The GitHub repository poleval/2026-polocrbench contains a labelled image folder "data" with 3 categories: real, real degraded, real handwritten. Examples follow, each with its label.

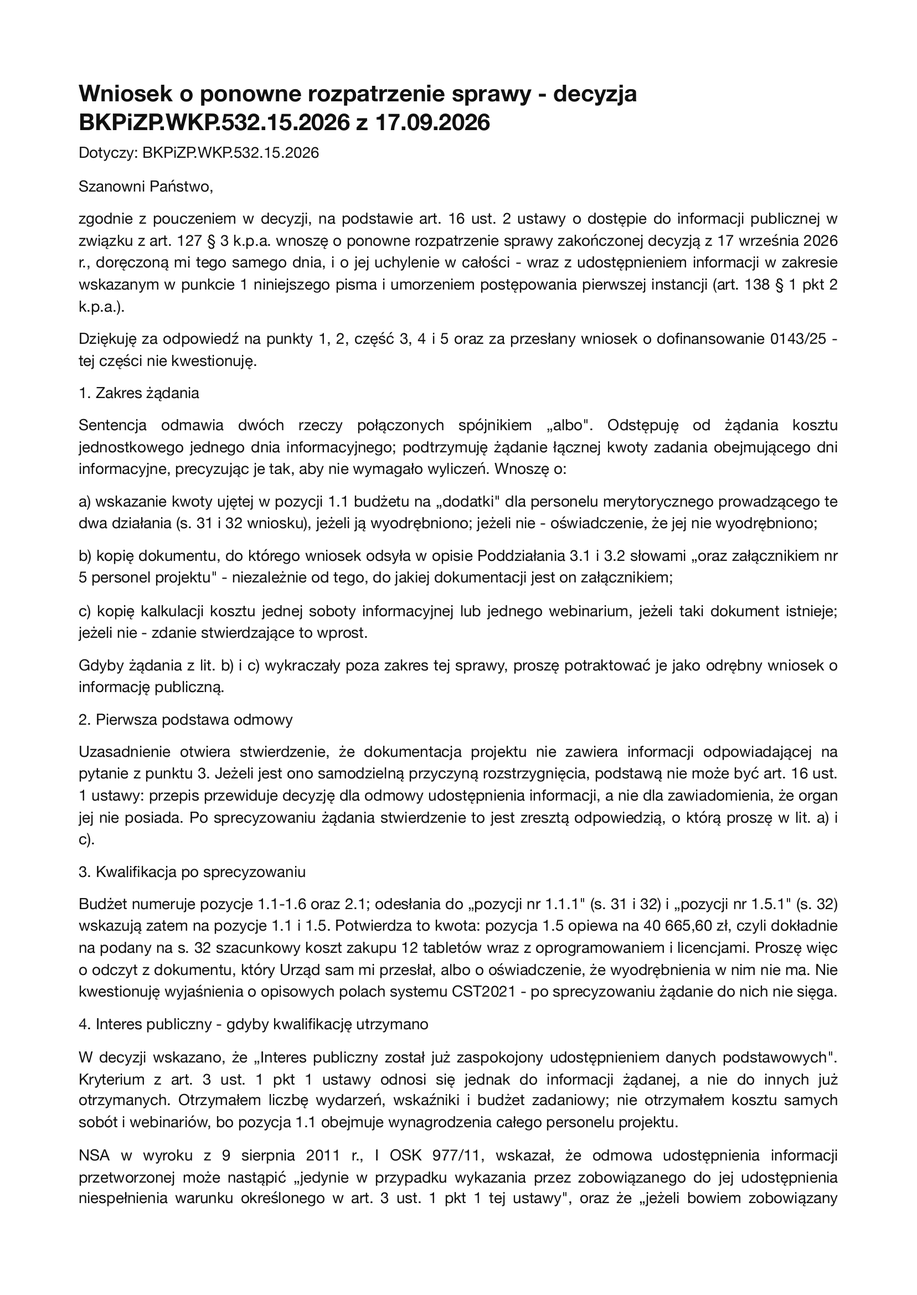
Label: real

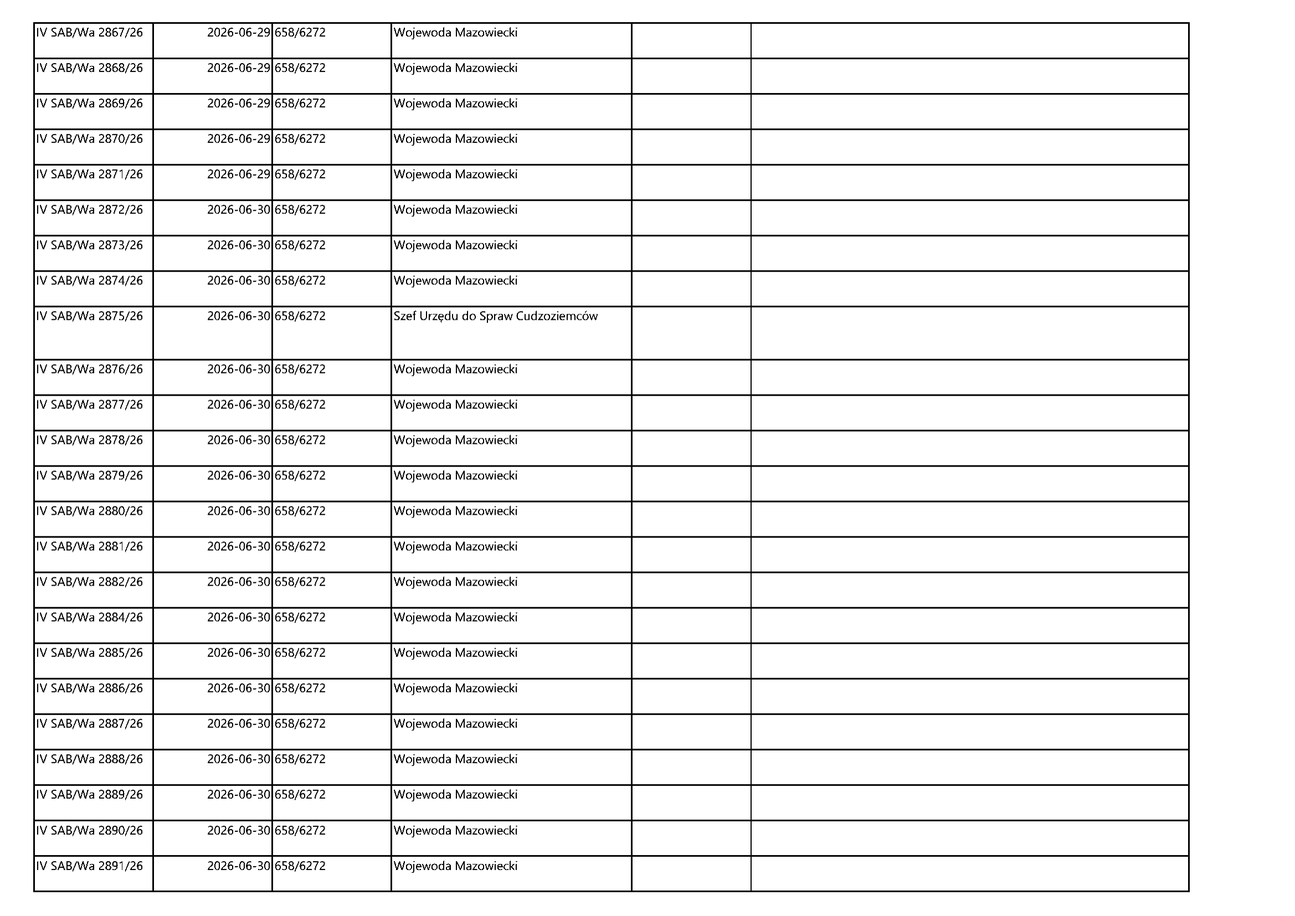
Label: real

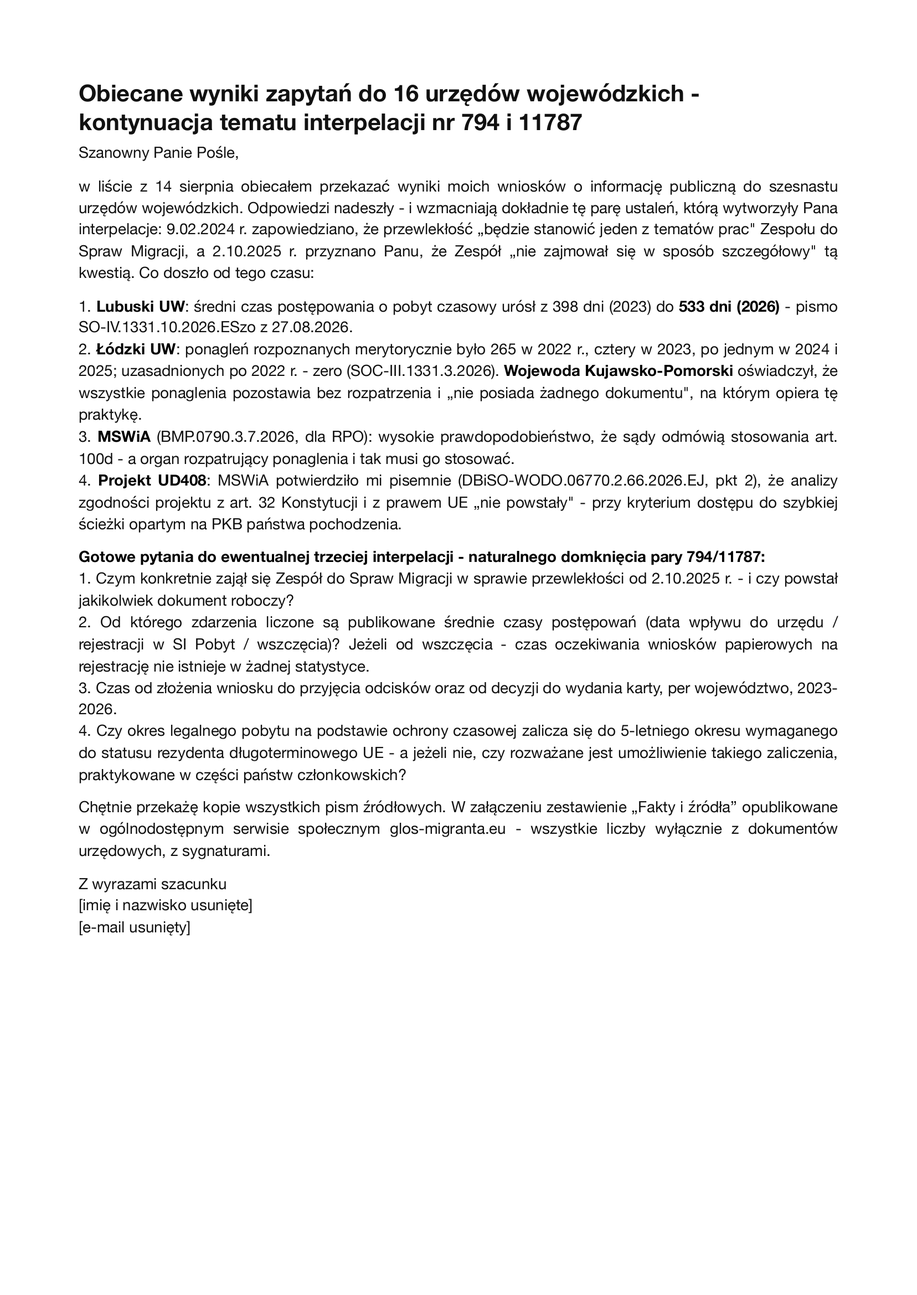
Label: real

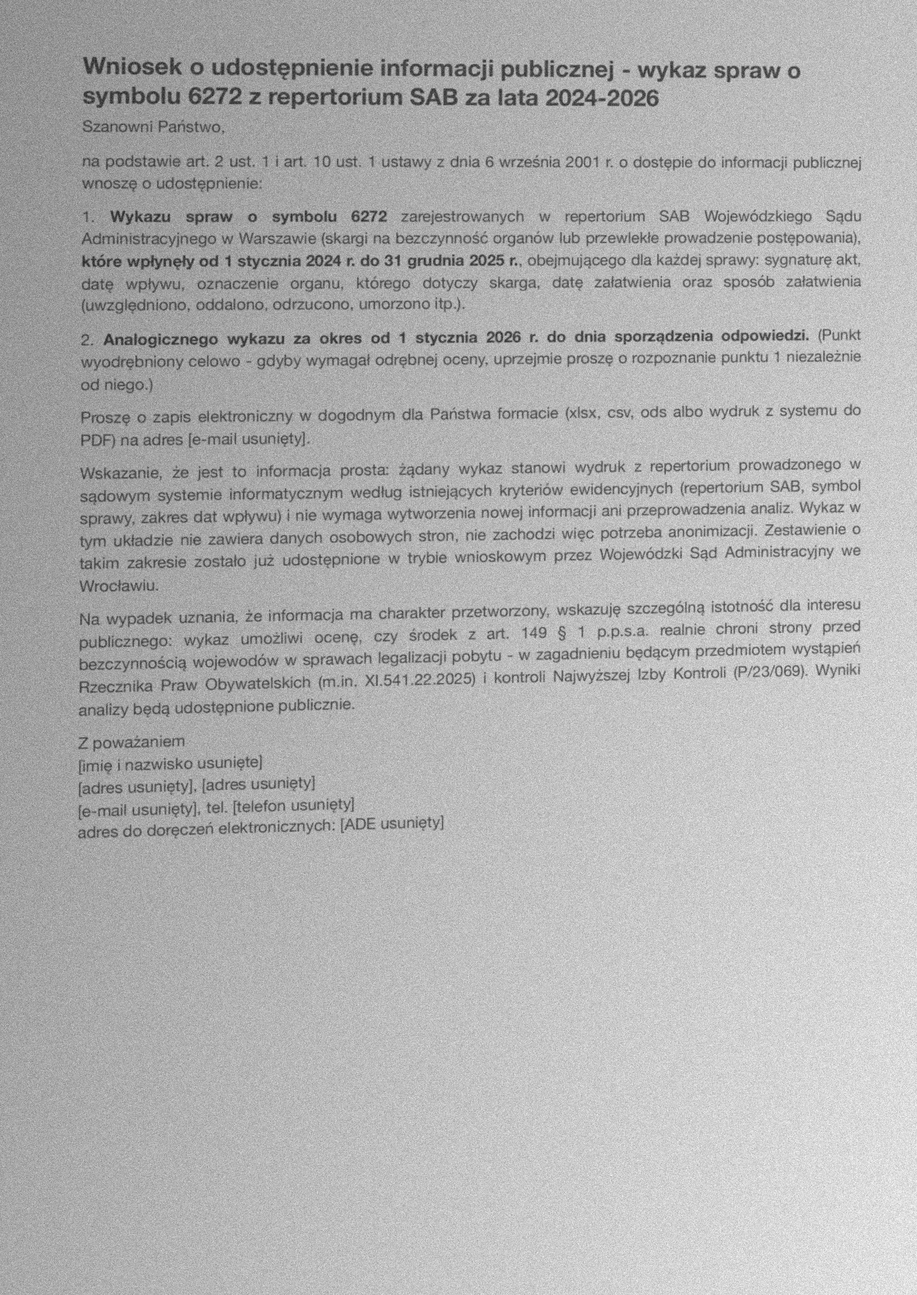
Label: real degraded

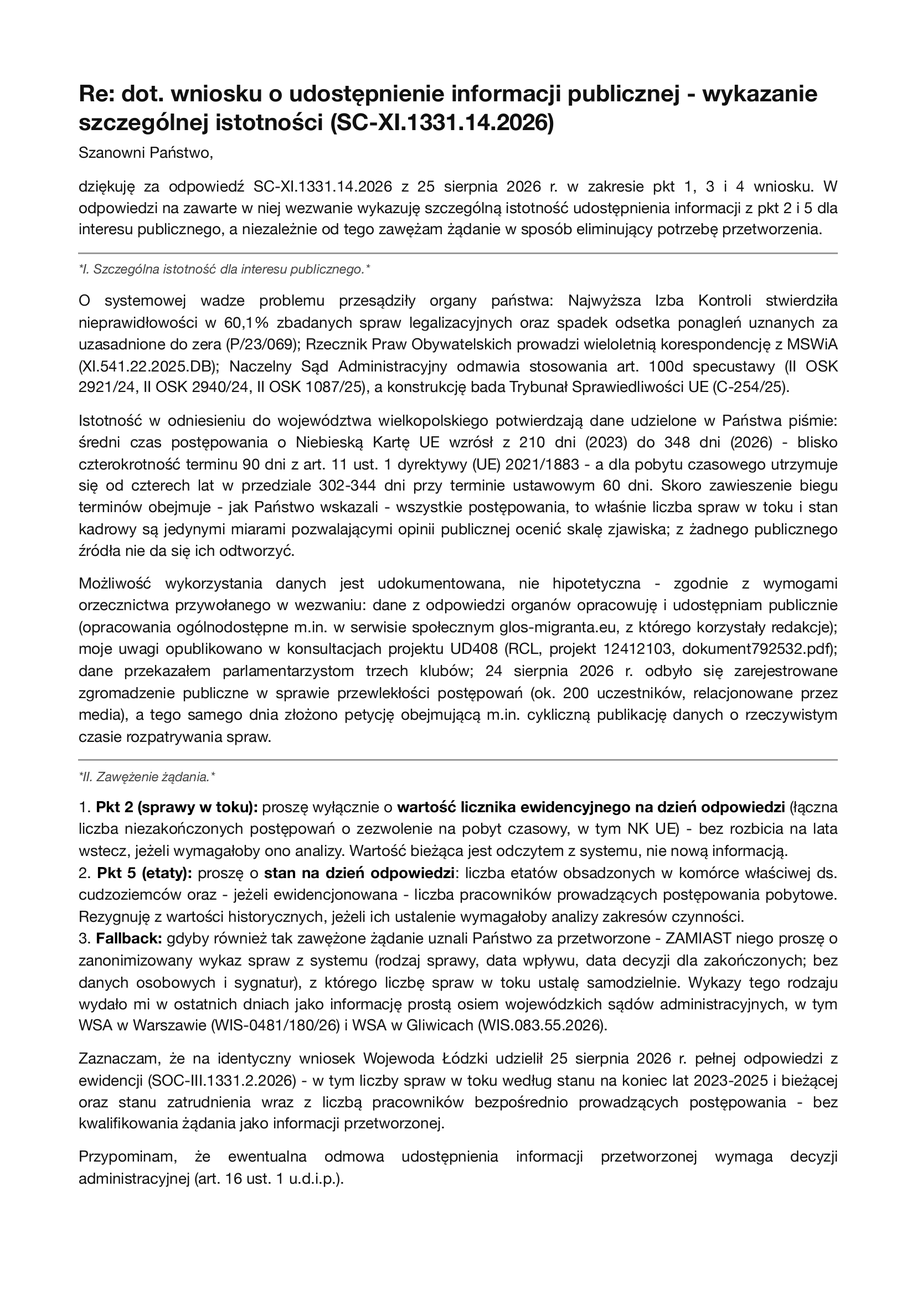
Label: real

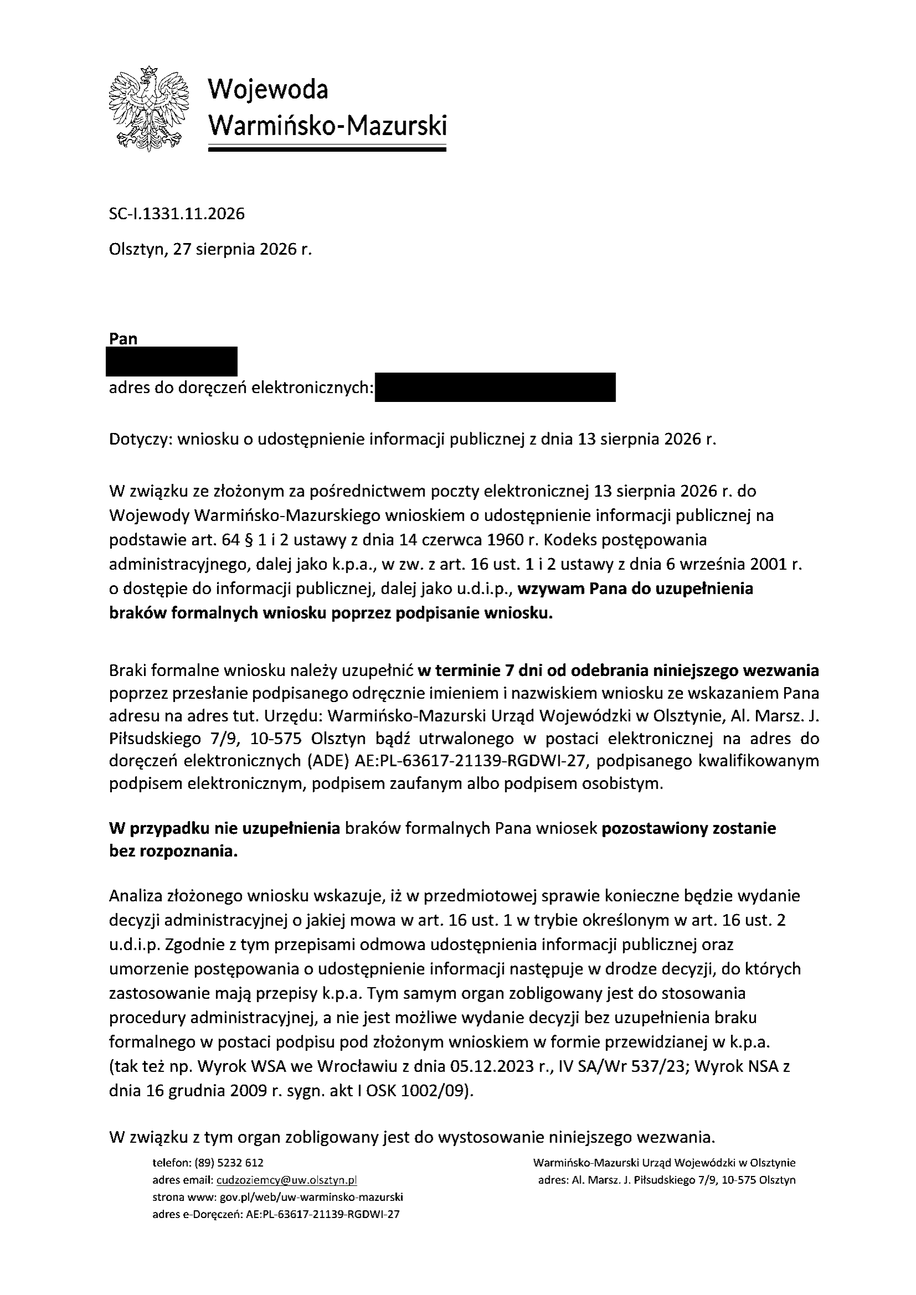
Label: real
